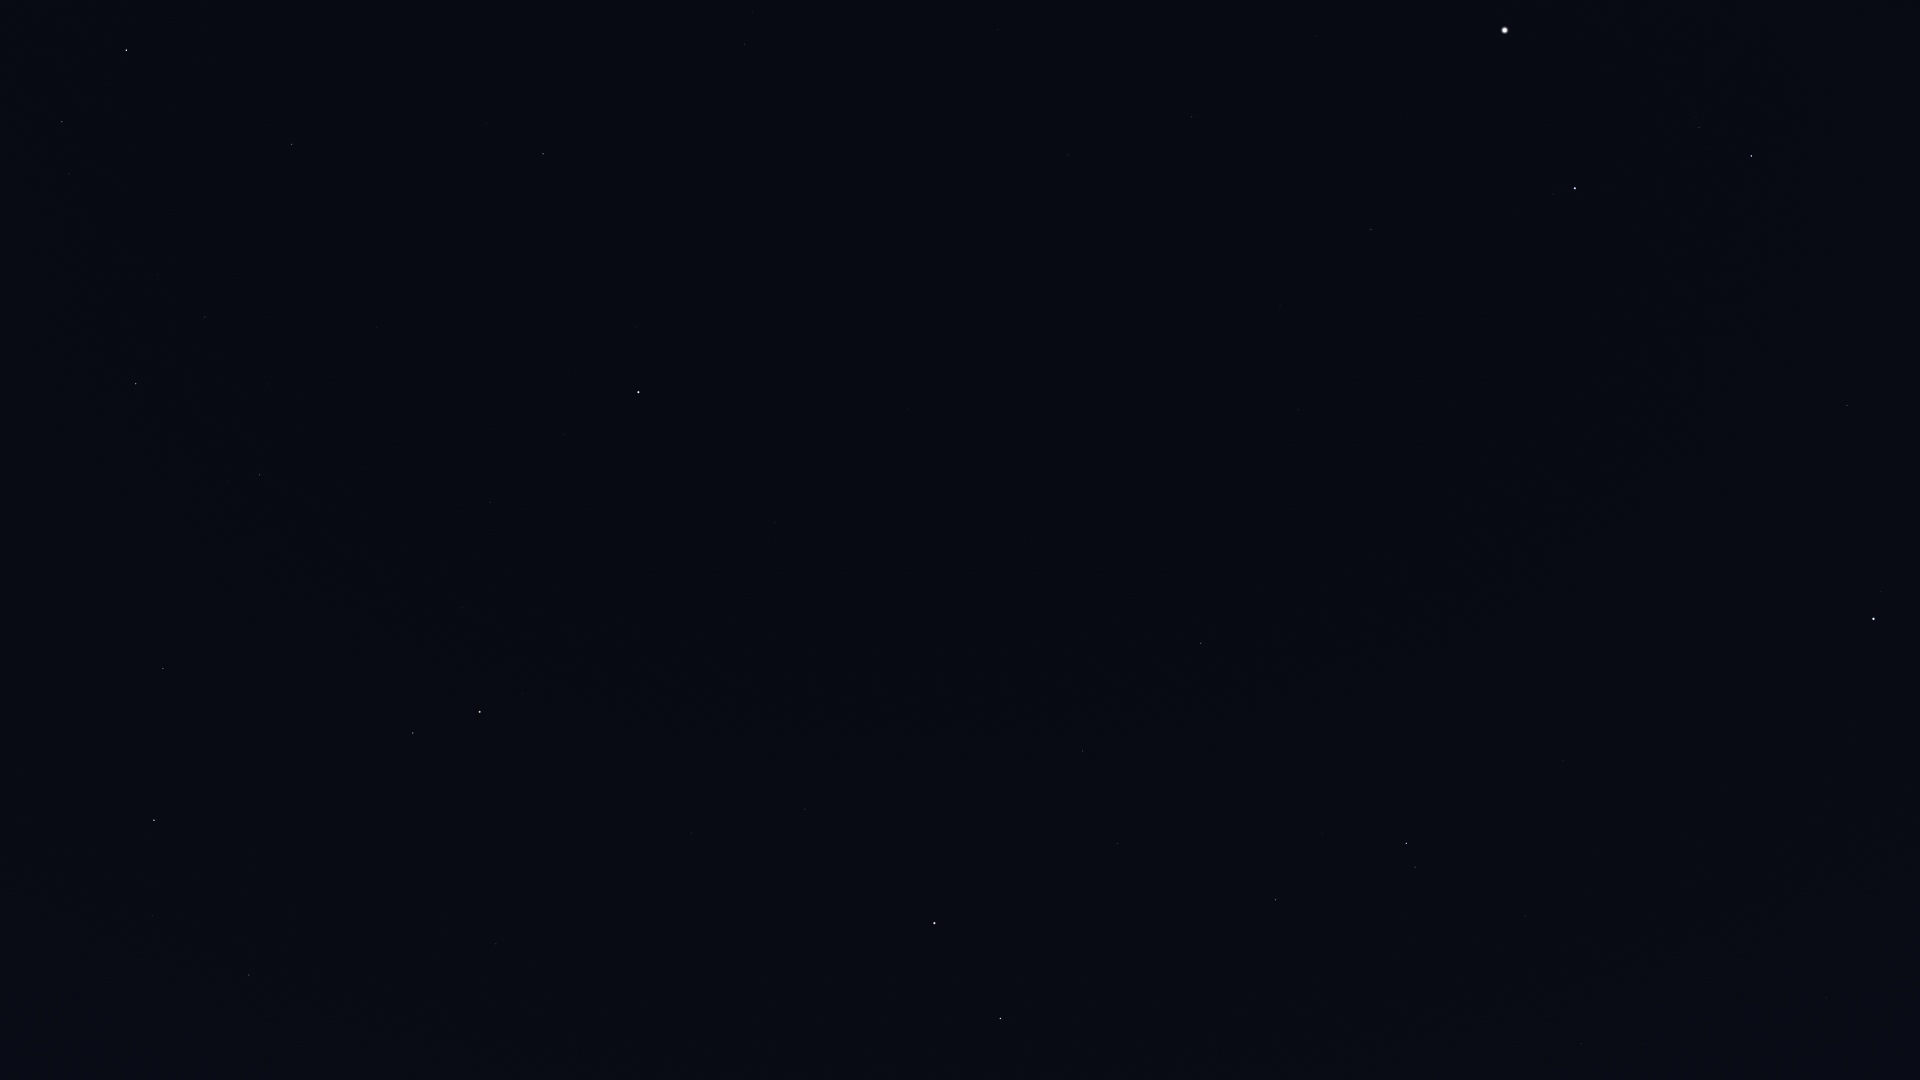

The file beside this chart, header and first rows:
Star_ID, Name, X, Y
13192, Nushagak, 821, 63
17959, HIP 17959, 909, 119
18505, HIP 18505, 1050, 7
22783, HIP 22783, 1068, 155
24003, Mago, 1019, 214
24608, Capella, 1505, 30
25110, HIP 25110, 841, 315
28360, Menkalinan, 1575, 188
28380, Mahasim, 1751, 156
30060, HIP 30060, 1280, 306
30860, Lucilinburhuc, 1727, 294
32916, Nervia, 1686, 396
33018, HIP 33018, 1847, 405
33449, HIP 33449, 1299, 410
36145, HIP 36145, 1489, 520
36850, Castor, 1874, 619
40687, Násti, 1197, 609
40843, HIP 40843, 1918, 880
41075, Alsciaukat, 1563, 761
41704, Muscida, 1201, 643
43587, Copernicus, 1822, 1030
43674, Stribor, 1718, 984
44127, Talitha, 1406, 843
44248, HIP 44248, 1525, 916
44471, Alkaphrah, 1415, 867
44700, HIP 44700, 1578, 976
45688, HIP 45688, 1581, 1043
46471, Intercrus, 1392, 966
53910, Merak, 1000, 1018
54061, Dubhe, 934, 923
56211, Giausar, 805, 809
57820, Aniara, 857, 1060
58952, Tonatiuh, 702, 676
61177, Funi, 678, 734
61281, HIP 61281, 691, 833
62423, Tianyi, 672, 901
63076, Taiyi, 658, 932
68756, Thuban, 496, 944
72607, Kochab, 480, 712
73136, Baekdu, 479, 693
75097, Pherkad, 413, 733
75458, Edasich, 249, 975
78527, HIP 78527, 152, 916
80331, Athebyne, 154, 820
83895, Aldhibah, 163, 669
85822, Yildun, 564, 434
86614, Dziban, 265, 543
90344, Fafnir, 95, 496
94376, Altais, 136, 384
96100, Alsafi, 186, 346
105199, Alderamin, 126, 50
106032, Alfirk, 292, 144
116727, Errai, 543, 154
